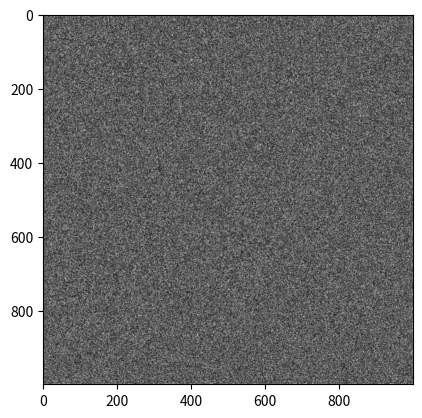

Source code (Python):
import numpy as np
from scipy import ndimage
import matplotlib.pyplot as plt

# Assume you have a 2D numpy array where each cell is a coordinate and its value represents the region it belongs to
grid = np.random.choice([0, 1, 2, 3], size=(1000, 1000))  # Randomly assign regions for this example

# Use Sobel filter to find edges (boundaries between regions)
sx = ndimage.sobel(grid, axis=0, mode='constant')
sy = ndimage.sobel(grid, axis=1, mode='constant')
edges = np.hypot(sx, sy)

# Plot the edges
plt.imshow(edges, cmap='gray')
plt.show()

